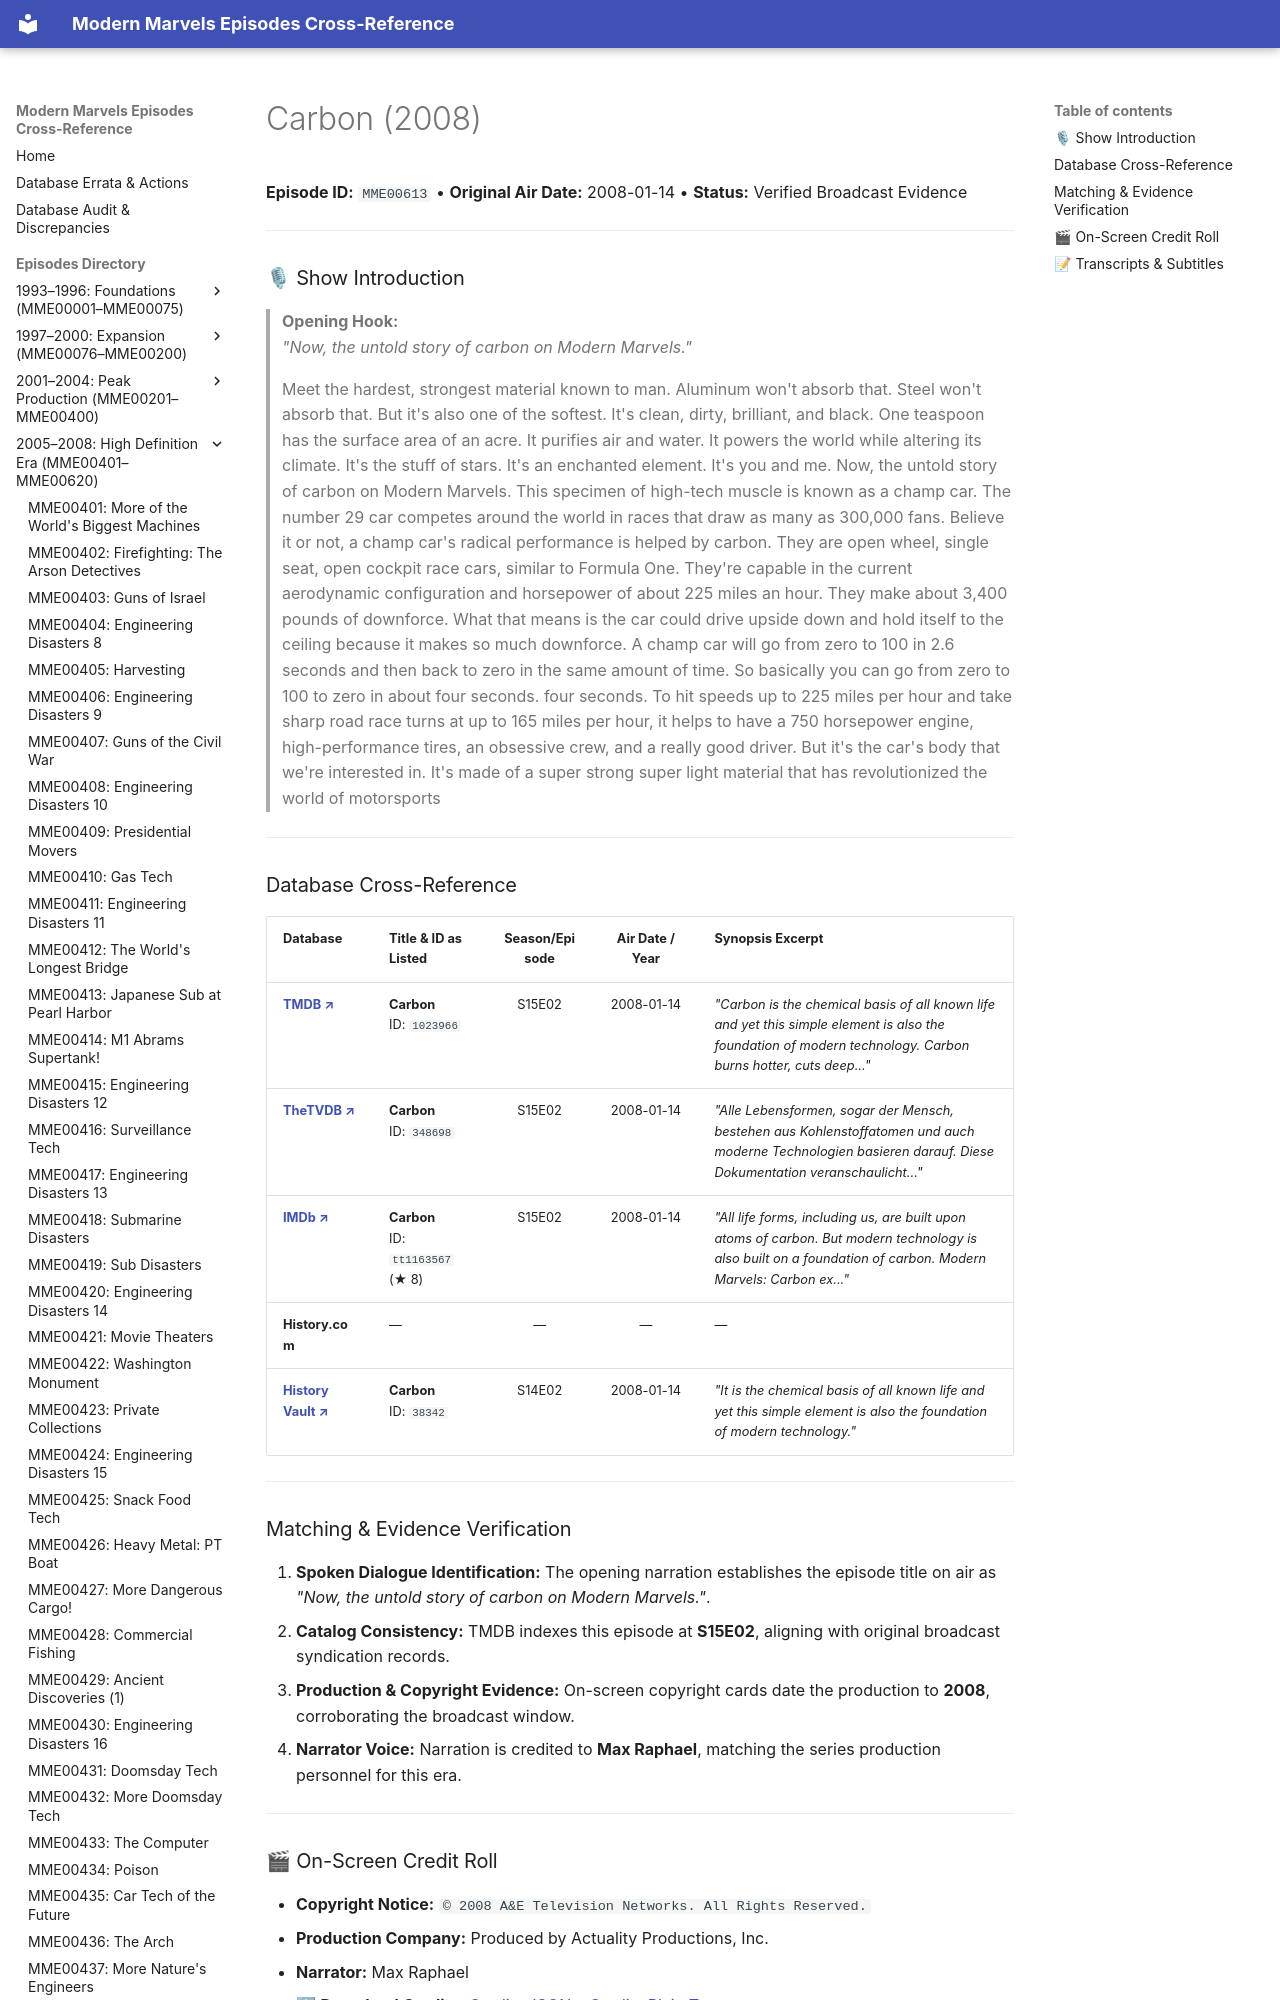

repository: ModernMarvelsFan/ModernMarvels · page: episodes/MME00613/index.html · generator: mkdocs

# Carbon (2008)

**Episode ID:** `MME00613` • **Original Air Date:** 2008-01-14 • **Status:** Verified Broadcast Evidence

---

### 🎙 Show Introduction

> **Opening Hook:**  
> *"Now, the untold story of carbon on Modern Marvels."*
